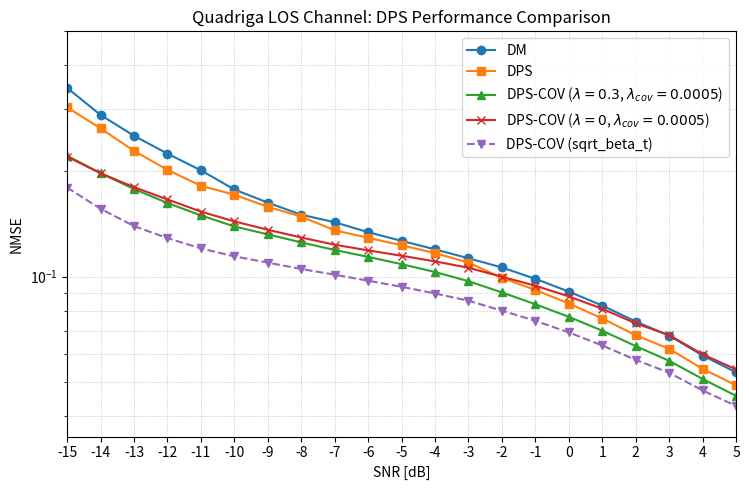
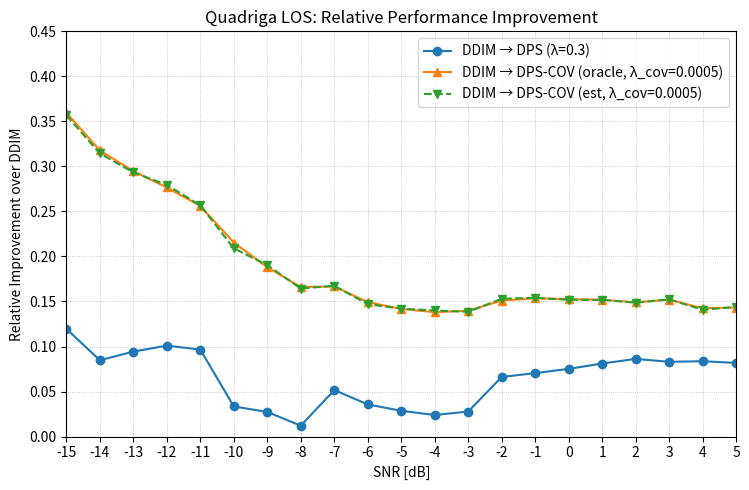

The script that saved these images, in order:
"""
Plot Case 2: Quadriga LOS Channel Estimation Results

This script visualizes DPS and DPS-COV performance for Quadriga LOS channel.
It includes:
1. Main comparison plot (best configurations)
2. Relative improvement analysis (optional)

Channel Type: Quadriga LOS
Evaluation Methods: DDIM, DPS, DPS-COV (oracle), DPS-COV (estimated)
"""

import numpy as np
import matplotlib
import os
from pathlib import Path

# Set backend based on environment
# In WSL, if DISPLAY is not set, use non-interactive backend
if 'DISPLAY' not in os.environ:
    matplotlib.use('Agg')  # Non-interactive backend for headless environments
    print("Note: Using non-interactive backend. Plot will be saved to file.")

import matplotlib.pyplot as plt

# Create output directory if it doesn't exist
output_dir = Path('results') / 'useful_results'
output_dir.mkdir(parents=True, exist_ok=True)

# =========================
# SNR grid
# =========================
snr = np.arange(-15, 6, 1, dtype=float)  # SNR range: -15 to 5 dB, step 1 dB


# =========================
# DDIM (baseline - unconditional diffusion model)
# =========================
nmse_ddim = np.array([
    0.345148116, 0.28891772, 0.251942813, 0.224093035, 0.200874627,
    0.177105069, 0.162511826, 0.150072262, 0.142880231, 0.133797809,
    0.126413807, 0.119556457, 0.112782106, 0.106160231, 0.098546132,
    0.090614289, 0.082667232, 0.074467674, 0.067861624, 0.059568506,
    0.053351436
])

# =========================
# DPS: Diffusion Posterior Sampling with different lambda values
# =========================
# lambda: DPS likelihood guidance strength
dps = {
    0.1: np.array([
        0.319575399, 0.271066517, 0.237106591, 0.208670065, 0.187938437,
        0.16949001,  0.155688986, 0.145193726, 0.135046825, 0.128196225,
        0.121868066, 0.11606399,  0.110192604, 0.102007106, 0.095205598,
        0.087896116, 0.080318801, 0.072397031, 0.066530727, 0.058640901,
        0.052806117
    ]),
    0.2: np.array([
        0.311842859, 0.266778231, 0.232819363, 0.204627231, 0.183313832,
        0.168201834, 0.155146509, 0.145362616, 0.133696377, 0.127636284,
        0.121558607, 0.115514696, 0.109256737, 0.099916458, 0.09262275,
        0.085301876, 0.077634946, 0.069721848, 0.064148828, 0.056255501,
        0.050650369
    ]),
    0.3: np.array([
        0.303865641, 0.264427602, 0.228160739, 0.201456249, 0.181475192,
        0.171183541, 0.158067539, 0.148257226, 0.135497928, 0.129019246,
        0.122796707, 0.116692603, 0.109641783, 0.099133126, 0.091602869,
        0.083800338, 0.075959347, 0.068045378, 0.062228151, 0.054583624,
        0.04898889
    ]),
    0.5: np.array([
        0.300170869, 0.264399409, 0.232493117, 0.207948685, 0.188121408,
        0.183985814, 0.170905545, 0.161193997, 0.143730924, 0.136753589,
        0.129617706, 0.121541746, 0.113486014, 0.10050372,  0.09226077,
        0.083568588, 0.07536038,  0.067234635, 0.060855683, 0.053447388,
        0.047466796
    ]),
    0.7: np.array([
        0.305702925, 0.277131349, 0.244039893, 0.221183032, 0.202636614,
        0.20312272,  0.190254837, 0.179946721, 0.157568991, 0.14944835,
        0.141384467, 0.132665217, 0.122876674, 0.109244511, 0.099773929,
        0.089967042, 0.080610767, 0.071765013, 0.063585617, 0.056258123,
        0.049517862
    ]),
}

# =========================
# DPS-COV: DPS with covariance guidance
# =========================
# cov_lambda: Covariance guidance strength
# Oracle: Uses perfect covariance matrix H H^H
dps_cov_oracle = {
    1e-2: np.array([
        0.810444653, 0.743544698, 0.672205567, 0.605228782, 0.53387183,
        0.469858706, 0.395752937, 0.331485242, 0.258817077, 0.221941456,
        0.186213776, 0.154335901, 0.129488483, 0.103662513, 0.087395661,
        0.074221827, 0.064255051, 0.056054432, 0.050471734, 0.044316433,
        0.03969137
    ]),
    2e-3: np.array([
        0.379974782, 0.334146082, 0.300218374, 0.262522638, 0.228146881,
        0.19510293,  0.16832222,  0.146423623, 0.128684506, 0.114909977,
        0.104526915, 0.095776021, 0.088663489, 0.081587106, 0.075522706,
        0.069401778, 0.063615724, 0.05798123,  0.052884944, 0.04750894,
        0.042741969
    ]),
    1e-3: np.array([
        0.281218857, 0.239462942, 0.206281051, 0.180644929, 0.159108654,
        0.143177912, 0.130674914, 0.120734617, 0.113157175, 0.106999032,
        0.101375967, 0.09594918,  0.090497732, 0.08405745,  0.078351848,
        0.072356619, 0.066454366, 0.060431574, 0.055089839, 0.049384758,
        0.04430702
    ]),
    5e-4: np.array([
        0.221073493, 0.197115958, 0.177698806, 0.16211085,  0.149443194,
        0.138956174, 0.131949663, 0.125149399, 0.1190634,   0.113820717,
        0.108492777, 0.103040271, 0.097014181, 0.090125822, 0.083403312,
        0.076788463, 0.070107885, 0.063368112, 0.057537865, 0.051079109,
        0.045706157
    ]),
    1e-4: np.array([
        0.329013348, 0.30106169,  0.271612555, 0.24815774,  0.226134375,
        0.212751195, 0.195733503, 0.180707976, 0.161953002, 0.150016755,
        0.138916388, 0.127744764, 0.116882242, 0.102927297, 0.093292423,
        0.083953656, 0.075232297, 0.066932902, 0.060403984, 0.053095128,
        0.047143504
    ]),
}

# Estimated: Uses time-averaged covariance estimate (best cov_lambda)
dps_cov_est_best = np.array([
    0.222036079, 0.198080599, 0.178040326, 0.161461473, 0.1493081,
    0.140089631, 0.131577834, 0.125402406, 0.118960463, 0.11412435,
    0.108456858, 0.102816306, 0.0971637,   0.089909866, 0.083364032,
    0.076852106, 0.070116624, 0.063395813, 0.05752657,  0.051180437,
    0.04566792
])

dps_cov_oracle_sqrtbeta = np.array([
    0.179403812,
    0.156103522,
    0.139285162,
    0.128767744,
    0.120300412,
    0.114184693,
    0.109616555,
    0.105123289,
    0.101252347,
    0.097332999,
    0.093530826,
    0.08949618,
    0.085361965,
    0.079972036,
    0.074803598,
    0.069313399,
    0.063627906,
    0.057896528,
    0.05318734,
    0.047362495,
    0.042795561
])
cbd_oracle = np.array([
    0.219811067,
    0.19705236,
    0.179879472,
    0.165927768,
    0.153186992,
    0.143654242,
    0.135986388,
    0.129242808,
    0.123257726,
    0.118758313,
    0.114668503,
    0.11050991,
    0.105952352,
    0.099880569,
    0.094165929,
    0.08781185,
    0.080954589,
    0.073548339,
    0.06811215,
    0.060045335,
    0.054383531
])

# =========================
# Figure 1: Main Comparison Plot (Best Configurations)
# =========================
# Best hyperparameters found through grid search
best_lambda = 0.3        # Best DPS lambda
best_cov_lambda = 5e-4  # Best DPS-COV cov_lambda

plt.figure(figsize=(7.6, 5.0))

# Plot baseline: DDIM (unconditional diffusion model)
plt.semilogy(snr, nmse_ddim, marker='o', label='DM')

# Plot DPS with best lambda
#(lambda0.3)
plt.semilogy(
    snr, dps[best_lambda],
    marker='s',
    label=rf'DPS'
)

# Plot DPS-COV with oracle covariance (perfect H H^H)
#(lambda0.3, cov_lambda0.0005)
plt.semilogy(
    snr, dps_cov_oracle[best_cov_lambda],
    marker='^',
    label=rf'DPS-COV ($\lambda=0.3$, $\lambda_{{cov}}=0.0005$)'
)

# Plot DPS-COV with estimated covariance (time-averaged)
# plt.semilogy(
#     snr, dps_cov_est_best,
#     marker='v', linestyle='--',
#     label=rf'DPS-COV (est, $\lambda={best_lambda}$, $\lambda_{{cov}}={best_cov_lambda:g}$)'
# )

# Plot CBD with oracle covariance (perfect H H^H)
plt.semilogy(
    snr, cbd_oracle,
    marker='x',
    label=rf'DPS-COV ($\lambda=0$, $\lambda_{{cov}}=0.0005$)'
)

# Plot CBD with estimated covariance (time-averaged)
plt.semilogy(
    snr, dps_cov_oracle_sqrtbeta,
    marker='v', linestyle='--',
    label=rf'DPS-COV (sqrt_beta_t)'
)

# Formatting
plt.xlim([-15, 5])
plt.ylim([3.5e-2, 0.5])
plt.xticks(np.arange(-15, 6, 1))
plt.xlabel('SNR [dB]')
plt.ylabel('NMSE')
plt.title('Quadriga LOS Channel: DPS Performance Comparison')
plt.grid(True, which='both', linestyle=':', linewidth=0.5)
plt.legend()
plt.tight_layout()

# Save the figure instead of showing (for WSL/headless environments)
output_path = output_dir / 'plot_case2_main.png'
plt.savefig(output_path, dpi=150, bbox_inches='tight')
print(f"Main plot saved to '{output_path}'")

# Try to show if display is available
try:
    plt.show()
except Exception as e:
    print(f"Could not display plot: {e}")
    print(f"Plot has been saved to '{output_path}' instead")

# =========================
# Figure 2: DPS Lambda Sweep (Optional - Uncomment to plot)
# =========================
# Uncomment the following block to visualize DPS performance across different lambda values
# plt.figure(figsize=(7.6, 5.0))
# plt.semilogy(snr, nmse_ddim, marker='o', label='DDIM (baseline)')
# 
# for lbd, arr in sorted(dps.items()):
#     if lbd == best_lambda:
#         plt.semilogy(snr, arr, marker='s', linewidth=2.2, label=f'DPS (λ={lbd})')
#     else:
#         plt.semilogy(snr, arr, marker='.', label=f'DPS (λ={lbd})')
# 
# plt.xlim([-15, 5])
# plt.ylim([3.5e-2, 5e-1])
# plt.xticks(np.arange(-15, 6, 1))
# plt.xlabel('SNR [dB]')
# plt.ylabel('NMSE')
# plt.title('Quadriga LOS: DPS Lambda Sweep')
# plt.grid(True, which='both', linestyle=':', linewidth=0.5)
# plt.legend()
# plt.tight_layout()
# output_path = output_dir / 'plot_case2_dps_sweep.png'
# plt.savefig(output_path, dpi=150, bbox_inches='tight')
# plt.show()

# =========================
# Figure 3: DPS-COV Cov_Lambda Sweep (Optional - Uncomment to plot)
# =========================
# Uncomment the following block to visualize DPS-COV performance across different cov_lambda values
# plt.figure(figsize=(7.6, 5.0))
# plt.semilogy(snr, dps[best_lambda], marker='s', label=f'DPS (λ={best_lambda})')
# 
# for cov_lbd, arr in sorted(dps_cov_oracle.items()):
#     if cov_lbd == best_cov_lambda:
#         plt.semilogy(snr, arr, marker='^', linewidth=2.2, label=f'DPS-COV (λ_cov={cov_lbd:g})')
#     else:
#         plt.semilogy(snr, arr, marker='.', label=f'DPS-COV (λ_cov={cov_lbd:g})')
# 
# plt.xlim([-15, 5])
# plt.ylim([3.5e-2, 1])
# plt.xticks(np.arange(-15, 6, 1))
# plt.xlabel('SNR [dB]')
# plt.ylabel('NMSE')
# plt.title('Quadriga LOS: DPS-COV Cov_Lambda Sweep (Oracle)')
# plt.grid(True, which='both', linestyle=':', linewidth=0.5)
# plt.legend()
# plt.tight_layout()
# output_path = output_dir / 'plot_case2_cov_sweep.png'
# plt.savefig(output_path, dpi=150, bbox_inches='tight')
# plt.show()

# =========================
# Figure 4: Relative Improvement Analysis
# =========================
# Computes relative improvement: (NMSE_DDIM - NMSE_method) / NMSE_DDIM
# Positive values indicate improvement over DDIM baseline

rel_imp_dps = (nmse_ddim - dps[best_lambda]) / nmse_ddim
rel_imp_cov_oracle = (nmse_ddim - dps_cov_oracle[best_cov_lambda]) / nmse_ddim
rel_imp_cov_est = (nmse_ddim - dps_cov_est_best) / nmse_ddim

plt.figure(figsize=(7.6, 5.0))
plt.plot(snr, rel_imp_dps, marker='o', label=f'DDIM → DPS (λ={best_lambda})')
plt.plot(snr, rel_imp_cov_oracle, marker='^', 
         label=f'DDIM → DPS-COV (oracle, λ_cov={best_cov_lambda:g})')
plt.plot(snr, rel_imp_cov_est, marker='v', linestyle='--', 
         label=f'DDIM → DPS-COV (est, λ_cov={best_cov_lambda:g})')

plt.xlim([-15, 5])
plt.xticks(np.arange(-15, 6, 1))
plt.ylim([0.0, 0.45])
plt.xlabel('SNR [dB]')
plt.ylabel('Relative Improvement over DDIM')
plt.title('Quadriga LOS: Relative Performance Improvement')
plt.grid(True, which='both', linestyle=':', linewidth=0.5)
plt.legend()
plt.tight_layout()

# Save the figure
output_path = output_dir / 'plot_case2_improvement.png'
plt.savefig(output_path, dpi=150, bbox_inches='tight')
print(f"Improvement plot saved to '{output_path}'")

# Try to show if display is available
try:
    plt.show()
except Exception as e:
    print(f"Could not display plot: {e}")
    print(f"Plot has been saved to '{output_path}' instead")
